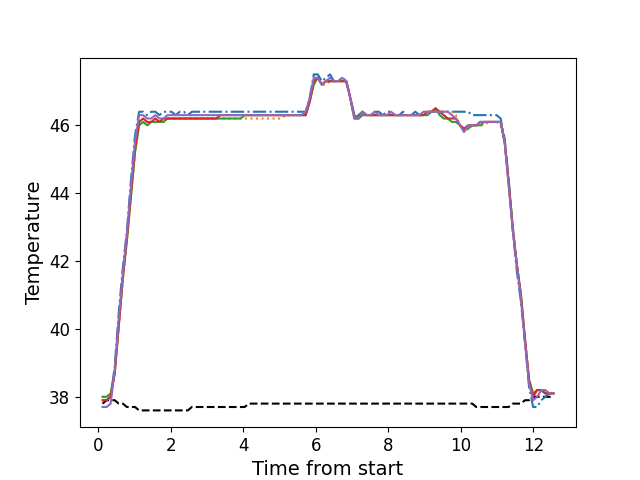

Values plotted in this chart, from the file beside it:
, times, neutral, z1, z2, z3, z4, z5
0, 0.114, 37.8, 37.9, 38.0, 38.0, 37.9, 37.7
1, 0.226, 37.9, 37.9, 38.0, 38.0, 37.9, 37.7
2, 0.338, 37.9, 38.0, 38.1, 38.1, 38.0, 37.8
3, 0.45, 37.9, 38.9, 38.7, 38.7, 38.7, 38.8
4, 0.562, 37.8, 40.5, 40.1, 40.1, 40.1, 40.3
5, 0.673, 37.8, 41.8, 41.4, 41.5, 41.5, 41.6
6, 0.786, 37.7, 42.9, 42.6, 42.6, 42.7, 42.8
7, 0.898, 37.7, 44.4, 43.9, 43.9, 44.0, 44.2
8, 1.01, 37.7, 45.7, 45.2, 45.2, 45.3, 45.5
9, 1.123, 37.6, 46.4, 46.1, 46.0, 46.1, 46.3
10, 1.235, 37.6, 46.4, 46.1, 46.1, 46.2, 46.3
11, 1.346, 37.6, 46.3, 46.0, 46.0, 46.1, 46.2
12, 1.459, 37.6, 46.4, 46.1, 46.1, 46.1, 46.2
13, 1.571, 37.6, 46.4, 46.1, 46.1, 46.2, 46.3
14, 1.683, 37.6, 46.3, 46.1, 46.1, 46.1, 46.2
15, 1.795, 37.6, 46.4, 46.1, 46.1, 46.2, 46.2
16, 1.907, 37.6, 46.4, 46.2, 46.2, 46.2, 46.3
17, 2.019, 37.6, 46.4, 46.2, 46.2, 46.2, 46.3
18, 2.13, 37.6, 46.3, 46.2, 46.2, 46.2, 46.3
19, 2.242, 37.6, 46.4, 46.2, 46.2, 46.2, 46.3
20, 2.355, 37.6, 46.4, 46.2, 46.2, 46.2, 46.3
21, 2.467, 37.6, 46.3, 46.2, 46.2, 46.2, 46.3
22, 2.578, 37.7, 46.4, 46.2, 46.2, 46.2, 46.3
23, 2.69, 37.7, 46.4, 46.2, 46.2, 46.2, 46.3
24, 2.803, 37.7, 46.4, 46.2, 46.2, 46.2, 46.3
25, 2.915, 37.7, 46.4, 46.2, 46.2, 46.2, 46.3
26, 3.027, 37.7, 46.4, 46.2, 46.2, 46.2, 46.3
27, 3.14, 37.7, 46.4, 46.2, 46.2, 46.2, 46.3
28, 3.251, 37.7, 46.4, 46.2, 46.2, 46.2, 46.3
29, 3.364, 37.7, 46.4, 46.2, 46.2, 46.3, 46.3
30, 3.475, 37.7, 46.4, 46.2, 46.2, 46.3, 46.3
31, 3.587, 37.7, 46.4, 46.2, 46.2, 46.3, 46.3
32, 3.7, 37.7, 46.4, 46.2, 46.2, 46.3, 46.3
33, 3.811, 37.7, 46.4, 46.2, 46.2, 46.3, 46.3
34, 3.924, 37.7, 46.4, 46.2, 46.2, 46.3, 46.3
35, 4.036, 37.7, 46.4, 46.2, 46.3, 46.3, 46.3
36, 4.147, 37.8, 46.4, 46.2, 46.3, 46.3, 46.3
37, 4.26, 37.8, 46.4, 46.2, 46.3, 46.3, 46.3
38, 4.372, 37.8, 46.4, 46.2, 46.3, 46.3, 46.3
39, 4.483, 37.8, 46.4, 46.2, 46.3, 46.3, 46.3
40, 4.596, 37.8, 46.4, 46.2, 46.3, 46.3, 46.3
41, 4.708, 37.8, 46.4, 46.2, 46.3, 46.3, 46.3
42, 4.82, 37.8, 46.4, 46.2, 46.3, 46.3, 46.3
43, 4.931, 37.8, 46.4, 46.2, 46.3, 46.3, 46.3
44, 5.044, 37.8, 46.4, 46.2, 46.3, 46.3, 46.3
45, 5.156, 37.8, 46.4, 46.3, 46.3, 46.3, 46.3
46, 5.267, 37.8, 46.4, 46.3, 46.3, 46.3, 46.3
47, 5.379, 37.8, 46.4, 46.3, 46.3, 46.3, 46.3
48, 5.492, 37.8, 46.4, 46.3, 46.3, 46.3, 46.3
49, 5.604, 37.8, 46.4, 46.3, 46.3, 46.3, 46.3
50, 5.716, 37.8, 46.4, 46.3, 46.3, 46.3, 46.4
51, 5.827, 37.8, 46.8, 46.7, 46.7, 46.7, 46.8
52, 5.94, 37.8, 47.5, 47.2, 47.2, 47.3, 47.4
53, 6.051, 37.8, 47.5, 47.4, 47.4, 47.4, 47.4
54, 6.164, 37.8, 47.3, 47.2, 47.2, 47.2, 47.2
55, 6.275, 37.8, 47.4, 47.2, 47.3, 47.3, 47.3
56, 6.388, 37.8, 47.5, 47.3, 47.3, 47.3, 47.4
57, 6.5, 37.8, 47.3, 47.3, 47.3, 47.3, 47.3
58, 6.612, 37.8, 47.3, 47.3, 47.3, 47.3, 47.3
59, 6.725, 37.8, 47.4, 47.3, 47.3, 47.3, 47.4
... 52 more rows
